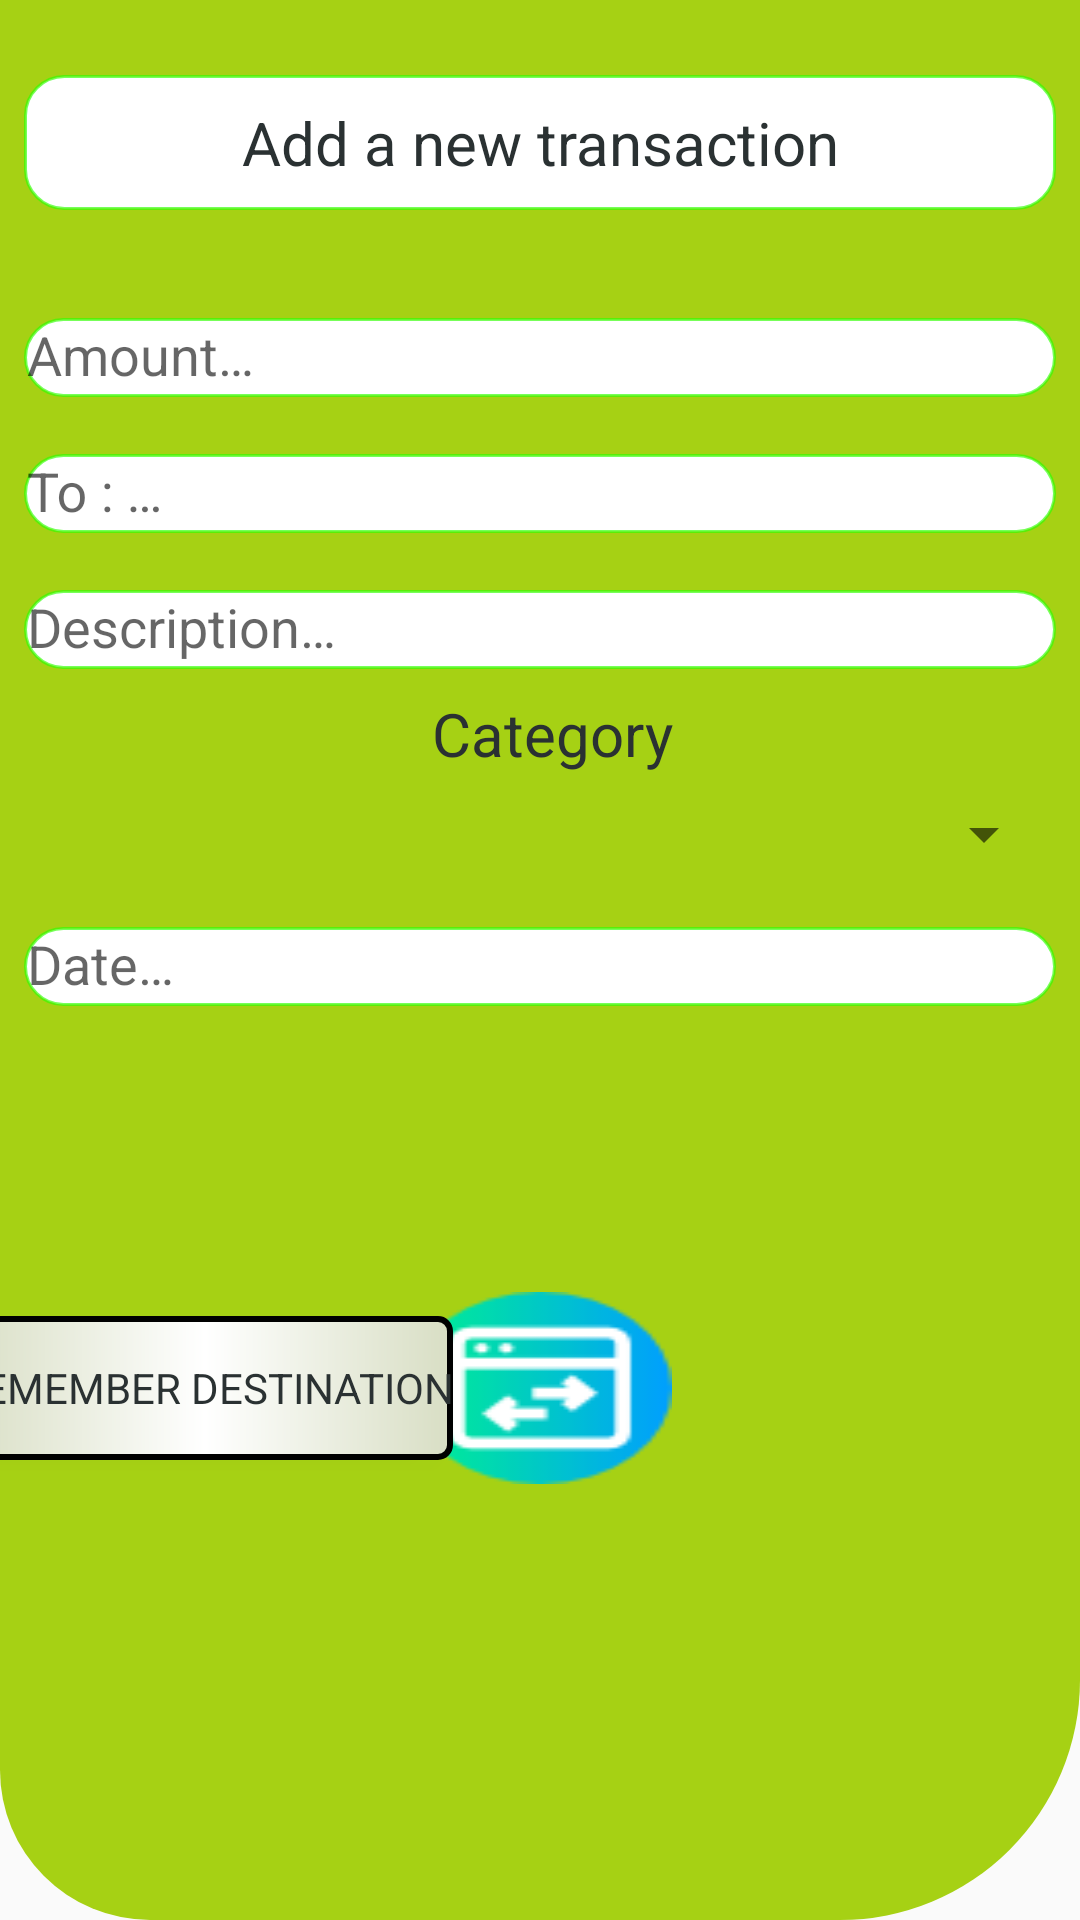

Reconstruct the res/layout file that produces this screen, plus the resources it refers to.
<!-- AndroidManifest.xml: application theme Theme.DAM_Proiect -->
<!-- res/layout/activity_add_transaction.xml -->
<?xml version="1.0" encoding="utf-8"?>
<androidx.constraintlayout.widget.ConstraintLayout xmlns:android="http://schemas.android.com/apk/res/android"
    android:layout_width="match_parent"
    android:layout_height="match_parent"
    xmlns:app="http://schemas.android.com/apk/res-auto"
    android:theme="@style/Theme.DAM_Proiect"
    android:background="@drawable/cl_tr"
    xmlns:tools="http://schemas.android.com/tools"
    tools:context=".util.AddTransactionActivity">

    <androidx.constraintlayout.widget.ConstraintLayout
        android:id="@+id/tr_cl_hint"
        android:layout_width="match_parent"
        android:layout_height="wrap_content"
        android:layout_marginStart="8dp"
        android:layout_marginLeft="8dp"
        android:layout_marginTop="25dp"
        android:layout_marginEnd="8dp"
        android:layout_marginRight="8dp"
        android:background="@drawable/white_boxing"
        app:layout_constraintTop_toTopOf="parent"
        app:layout_constraintStart_toStartOf="parent"
        app:layout_constraintEnd_toEndOf="parent">

        <TextView
            android:id="@+id/tr_tv_hint"
            android:layout_width="wrap_content"
            android:layout_height="wrap_content"
            android:layout_marginTop="8dp"
            android:layout_marginBottom="8dp"
            android:text="@string/tr_card_hint"
            android:textSize="20dp"
            app:layout_constraintBottom_toBottomOf="parent"
            app:layout_constraintEnd_toEndOf="parent"
            app:layout_constraintStart_toStartOf="parent"
            app:layout_constraintTop_toTopOf="parent" />

    </androidx.constraintlayout.widget.ConstraintLayout>

    <com.google.android.material.textfield.TextInputLayout
        android:id="@+id/add_til_tr_amount"
        android:layout_width="match_parent"
        android:layout_height="wrap_content"
        android:layout_marginStart="8dp"
        android:layout_marginLeft="8dp"
        android:layout_marginTop="25dp"
        android:layout_marginEnd="8dp"
        android:layout_marginRight="8dp"
        app:layout_constraintEnd_toEndOf="parent"
        app:layout_constraintStart_toStartOf="parent"
        app:layout_constraintTop_toBottomOf="@+id/tr_cl_hint">

        <com.google.android.material.textfield.TextInputEditText
            android:id="@+id/add_tiet_tr_amount"
            android:layout_width="match_parent"
            android:layout_height="wrap_content"
            android:background="@drawable/white_boxing"
            android:hint="@string/add_tr_amountT" />
    </com.google.android.material.textfield.TextInputLayout>

    <com.google.android.material.textfield.TextInputLayout
        android:id="@+id/add_til_tr_person"
        android:layout_width="match_parent"
        android:layout_height="wrap_content"
        android:layout_marginStart="8dp"
        android:layout_marginLeft="8dp"
        android:layout_marginTop="8dp"
        android:layout_marginEnd="8dp"
        android:layout_marginRight="8dp"
        app:layout_constraintEnd_toEndOf="parent"
        app:layout_constraintStart_toStartOf="parent"
        app:layout_constraintTop_toBottomOf="@+id/add_til_tr_amount">

        <com.google.android.material.textfield.TextInputEditText
            android:id="@+id/add_tiet_tr_person"
            android:layout_width="match_parent"
            android:layout_height="wrap_content"
            android:background="@drawable/white_boxing"
            android:hint="@string/add_tr_personT" />
    </com.google.android.material.textfield.TextInputLayout>


    <com.google.android.material.textfield.TextInputLayout
        android:id="@+id/add_til_tr_description"
        android:layout_width="match_parent"
        android:layout_height="wrap_content"
        android:layout_marginStart="8dp"
        android:layout_marginLeft="8dp"
        android:layout_marginTop="8dp"
        android:layout_marginEnd="8dp"
        android:layout_marginRight="8dp"
        app:layout_constraintEnd_toEndOf="parent"
        app:layout_constraintStart_toStartOf="parent"
        app:layout_constraintTop_toBottomOf="@id/add_til_tr_person">

        <com.google.android.material.textfield.TextInputEditText
            android:id="@+id/add_tiet_tr_description"
            android:layout_width="match_parent"
            android:layout_height="wrap_content"
            android:background="@drawable/white_boxing"
            android:hint="@string/add_tr_descriptionT" />
    </com.google.android.material.textfield.TextInputLayout>

    <TextView
        android:id="@+id/spn_tr_tv"
        android:layout_width="match_parent"
        android:layout_height="wrap_content"
        app:layout_constraintTop_toBottomOf="@id/add_til_tr_description"
        app:layout_constraintStart_toStartOf="parent"
        app:layout_constraintEnd_toEndOf="parent"
        android:layout_marginStart="8dp"
        android:layout_marginTop="8dp"
        android:text="@string/spn_tr_tvT"
        android:textSize="20dp"/>

    <Spinner
        android:id="@+id/spn_tr_category"
        android:layout_width="match_parent"
        android:layout_height="wrap_content"
        android:layout_marginStart="8dp"
        android:layout_marginTop="8dp"
        android:layout_marginEnd="8dp"
        app:layout_constraintStart_toStartOf="parent"
        app:layout_constraintEnd_toEndOf="parent"
        app:layout_constraintTop_toBottomOf="@id/spn_tr_tv"/>

    <com.google.android.material.textfield.TextInputLayout
        android:id="@+id/add_til_tr_date"
        android:layout_width="match_parent"
        android:layout_height="wrap_content"
        android:layout_marginStart="8dp"
        android:layout_marginLeft="8dp"
        android:layout_marginTop="8dp"
        android:layout_marginEnd="8dp"
        android:layout_marginRight="8dp"
        app:layout_constraintEnd_toEndOf="parent"
        app:layout_constraintStart_toStartOf="parent"
        app:layout_constraintTop_toBottomOf="@id/spn_tr_category">

        <com.google.android.material.textfield.TextInputEditText
            android:id="@+id/add_tiet_tr_date"
            android:layout_width="match_parent"
            android:layout_height="wrap_content"
            android:background="@drawable/white_boxing"
            android:hint="@string/add_tr_dateT" />
    </com.google.android.material.textfield.TextInputLayout>

    <androidx.appcompat.widget.AppCompatButton
        android:id="@+id/add_tr_btn_save"
        android:layout_width="wrap_content"
        android:layout_height="wrap_content"
        android:layout_marginBottom="50dp"
        android:clickable="true"
        app:layout_constraintTop_toBottomOf="@id/add_til_tr_date"
        app:layout_constraintEnd_toEndOf="parent"
        app:layout_constraintBottom_toBottomOf="parent"
        app:layout_constraintStart_toStartOf="parent"
        android:background="@drawable/transaction">

    </androidx.appcompat.widget.AppCompatButton>

    <Button
        android:id="@+id/btnRememberDestination"
        android:layout_width="wrap_content"
        android:layout_height="wrap_content"
        android:background="@drawable/custom_btn5"
        android:text="@string/btn_Remember3"
        app:layout_constraintBottom_toBottomOf="@+id/add_tr_btn_save"
        app:layout_constraintEnd_toStartOf="@+id/add_tr_btn_save"
        app:layout_constraintStart_toStartOf="parent"
        app:layout_constraintTop_toTopOf="@+id/add_tr_btn_save" />

</androidx.constraintlayout.widget.ConstraintLayout>
<!-- resources referenced by this layout -->
<resources>
  <!-- drawable cl_tr (drawable) -->
  <?xml version="1.0" encoding="utf-8"?>
  <shape xmlns:android="http://schemas.android.com/apk/res/android">
      <solid android:color="#A6D114"></solid>
      <corners android:bottomLeftRadius="50dp" android:bottomRightRadius="80dp"/>
  </shape>
  <!-- drawable custom_btn5 (drawable) -->
  <?xml version="1.0" encoding="utf-8"?>
  <shape xmlns:android="http://schemas.android.com/apk/res/android"
      android:shape="rectangle">
  
      <gradient
          android:endColor="#D8DEC4"
          android:gradientRadius="30dp"
          android:centerColor="@color/white"
          android:startColor="#D8DEC4" />
  
      <corners android:radius="4dp"/>
      <stroke
          android:width="2dp"
          android:color="@android:color/black" />
  
  </shape>
  <!-- drawable transaction: png bitmap (drawable, 2455 bytes) -->
  <!-- drawable white_boxing (drawable) -->
  <?xml version="1.0" encoding="utf-8"?>
  <shape xmlns:android="http://schemas.android.com/apk/res/android">
      <solid android:color="@color/white" />
      <stroke
          android:width="1dp"
          android:color="@color/green_2" />
      <corners android:radius="13dp" />
  
      <padding
          android:bottom="1dp"
          android:left="1dp"
          android:right="1dp"
          android:top="1dp" />
  </shape>
  <string name="add_tr_amountT">Amount…</string>
  <string name="add_tr_dateT">Date…</string>
  <string name="add_tr_descriptionT">Description…</string>
  <string name="add_tr_personT">To : …</string>
  <string name="btn_Remember3">Remember destination</string>
  <string name="spn_tr_tvT">Category</string>
  <string name="tr_card_hint">Add a new transaction</string>
  <style name="Theme.DAM_Proiect" parent="Theme.MaterialComponents.DayNight.NoActionBar.Bridge">
          
          <item name="colorPrimary">@color/green_1</item>
          <item name="colorPrimaryVariant">@color/shadow_dark_blue</item>
          <item name="colorOnPrimary">@color/black</item>
          
          <item name="colorSecondary">@color/green_2</item>
          <item name="colorSecondaryVariant">@color/white</item>
          <item name="colorOnSecondary">@color/black</item>
          
          <item name="android:statusBarColor" tools:targetApi="l">@color/green_2</item>
          
          <item name="fontFamily">@font/pro_bold</item>
          <item name="android:textColor">@color/shadow_dark_blue</item>
          <item name="android:textAlignment">center</item>
  
      </style>
  <color name="white">#FFFFFFFF</color>
  <color name="green_2">#A62FFF00</color>
  <color name="green_1">#CD17DA56</color>
  <color name="shadow_dark_blue">#2a3132</color>
  <color name="black">#FF000000</color>
</resources>
